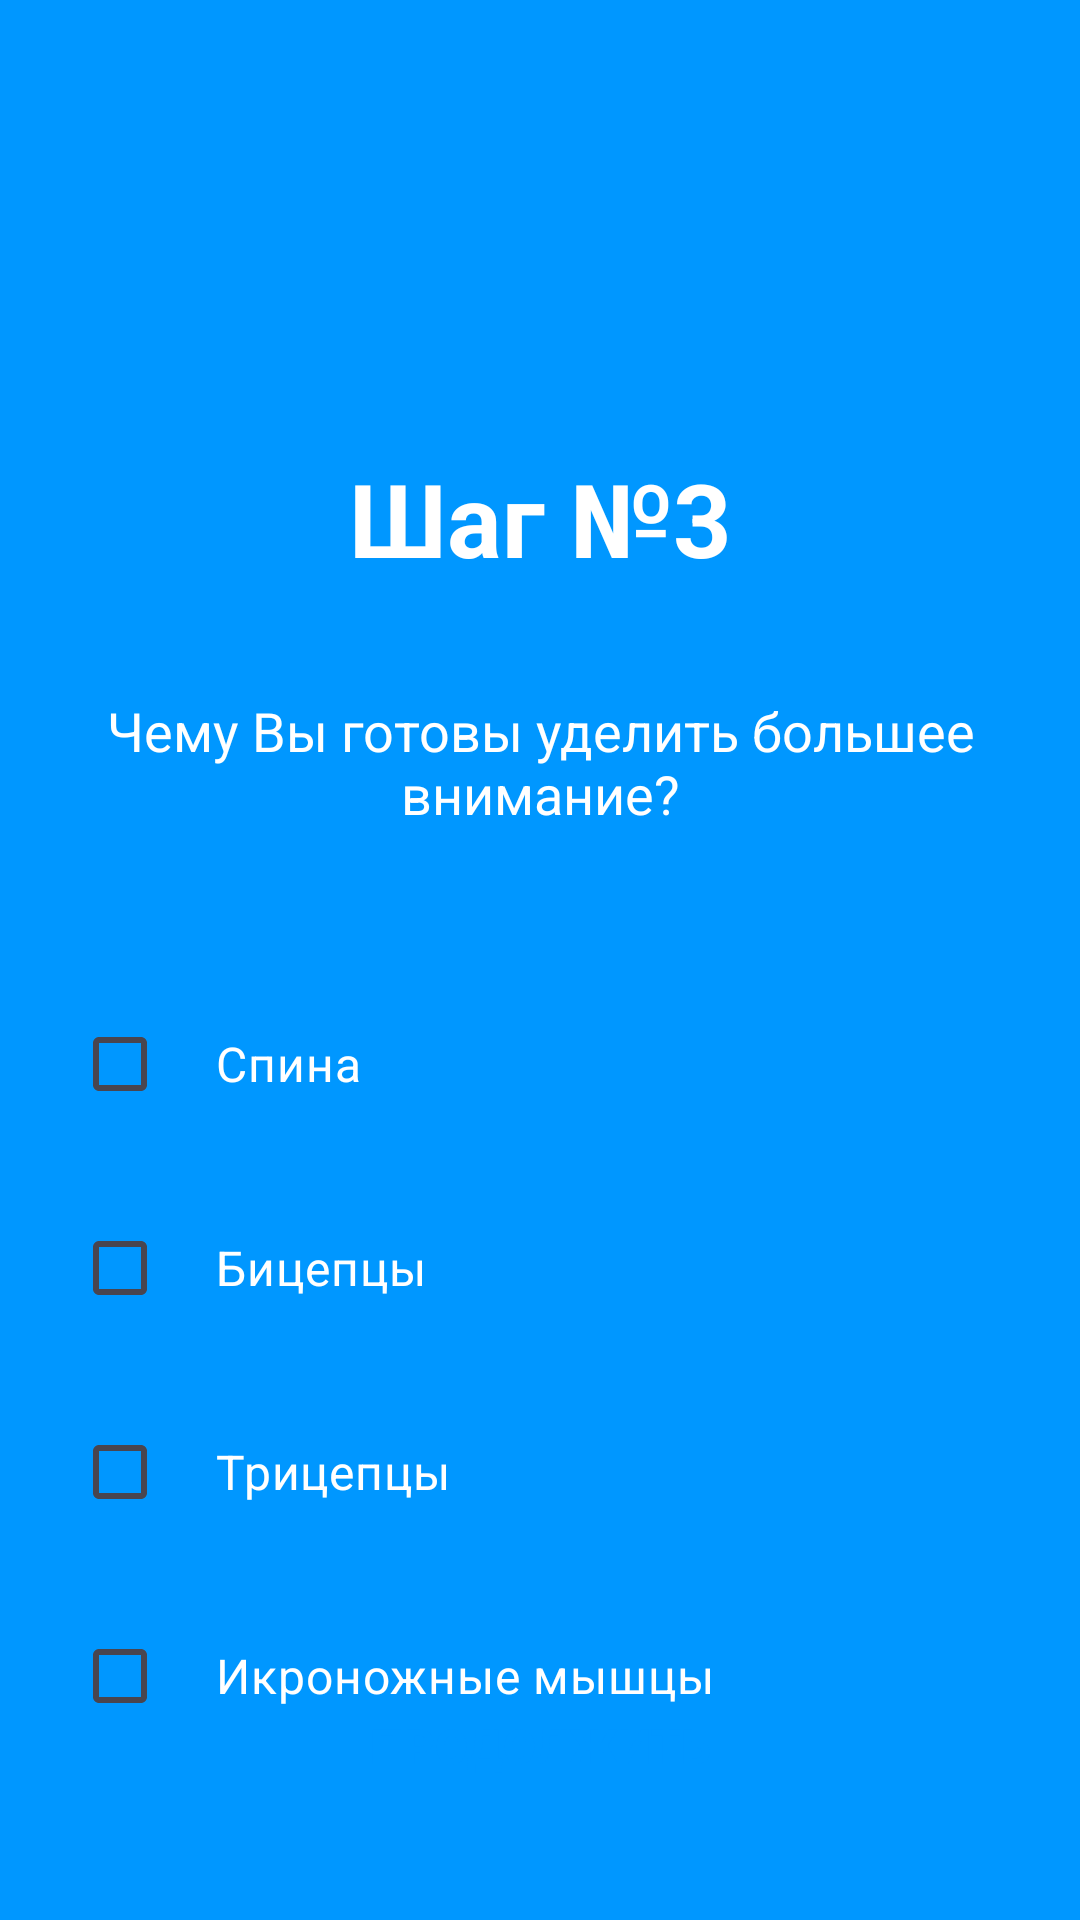

Android layout source for this screen:
<!-- AndroidManifest.xml: application theme Theme.ExpertSystem_Degtinnikov -->
<!-- res/layout/step_3.xml -->
<?xml version="1.0" encoding="utf-8"?>
<androidx.constraintlayout.widget.ConstraintLayout xmlns:android="http://schemas.android.com/apk/res/android"
    android:layout_width="match_parent"
    android:layout_height="match_parent"
    android:background="#0097FF"
    xmlns:app="http://schemas.android.com/apk/res-auto">

    <TextView
        android:id="@+id/textView2"
        android:layout_width="wrap_content"
        android:layout_height="wrap_content"
        android:layout_marginTop="150dp"
        android:text="Шаг №3"
        android:textColor="@color/white"
        android:textSize="34sp"
        android:textStyle="bold"
        app:layout_constraintEnd_toEndOf="parent"
        app:layout_constraintStart_toStartOf="parent"
        app:layout_constraintTop_toTopOf="parent" />

    <TextView
        android:id="@+id/textView"
        android:layout_width="0dp"
        android:layout_height="wrap_content"
        android:layout_marginStart="24dp"
        android:layout_marginTop="36dp"
        android:layout_marginEnd="24dp"
        android:text="Чему Вы готовы уделить большее внимание?"
        android:textColor="@color/white"
        android:textSize="18sp"
        android:gravity="center"
        android:textAlignment="center"
        app:layout_constraintEnd_toEndOf="parent"
        app:layout_constraintStart_toStartOf="parent"
        app:layout_constraintTop_toBottomOf="@+id/textView2" />

    <LinearLayout
        android:id="@+id/checkBoxGroup"
        android:layout_width="0dp"
        android:layout_height="wrap_content"
        android:layout_marginStart="24dp"
        android:layout_marginTop="48dp"
        android:layout_marginEnd="24dp"
        android:orientation="vertical"
        app:layout_constraintEnd_toEndOf="parent"
        app:layout_constraintStart_toStartOf="parent"
        app:layout_constraintTop_toBottomOf="@+id/textView">

        <CheckBox
            android:id="@+id/isRear"
            android:layout_width="match_parent"
            android:layout_height="60dp"
            android:text="Спина"
            android:textColor="@color/white"
            android:textSize="16sp"
            android:buttonTint="@color/white"
            android:paddingStart="16dp" />

        <CheckBox
            android:id="@+id/isBiceps"
            android:layout_width="match_parent"
            android:layout_height="60dp"
            android:text="Бицепцы"
            android:textColor="@color/white"
            android:textSize="16sp"
            android:buttonTint="@color/white"
            android:paddingStart="16dp"
            android:layout_marginTop="8dp" />

        <CheckBox
            android:id="@+id/isTriceps"
            android:layout_width="match_parent"
            android:layout_height="60dp"
            android:text="Трицепцы"
            android:textColor="@color/white"
            android:textSize="16sp"
            android:buttonTint="@color/white"
            android:paddingStart="16dp"
            android:layout_marginTop="8dp" />

        <CheckBox
            android:id="@+id/isMuscles"
            android:layout_width="match_parent"
            android:layout_height="60dp"
            android:text="Икроножные мышцы"
            android:textColor="@color/white"
            android:textSize="16sp"
            android:buttonTint="@color/white"
            android:paddingStart="16dp"
            android:layout_marginTop="8dp" />

    </LinearLayout>

    <androidx.appcompat.widget.AppCompatButton
        android:layout_width="0dp"
        android:layout_height="60dp"
        android:layout_marginStart="20dp"
        android:layout_marginEnd="20dp"
        android:layout_marginBottom="28dp"
        android:background="@drawable/btn_style"
        android:onClick="OnLayout"
        android:text="ПРОДОЛЖИТЬ"
        android:textColor="#0097FF"
        android:textSize="16sp"
        android:textStyle="bold"
        app:layout_constraintBottom_toBottomOf="parent"
        app:layout_constraintEnd_toEndOf="parent"
        app:layout_constraintStart_toStartOf="parent" />

</androidx.constraintlayout.widget.ConstraintLayout>
<!-- resources referenced by this layout -->
<resources>
  <style name="Theme.ExpertSystem_Degtinnikov" parent="Base.Theme.ExpertSystem_Degtinnikov" />
  <style name="Base.Theme.ExpertSystem_Degtinnikov" parent="Theme.Material3.DayNight.NoActionBar">
          
          
      </style>
  <!-- not gathered from this repository: default colours our renderer supplied (Android Studio template values) -->
  <color name="white">#FFFFFFFF</color>
</resources>
